Photos from the image-classification dataset "data" in the GitHub repository s4piru/Arduino-ODML. Its 2 classes are: bottle, can.

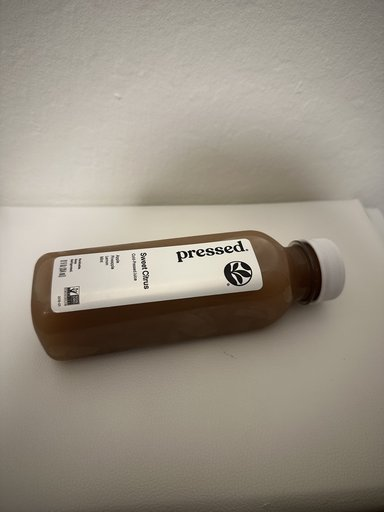
Label: bottle

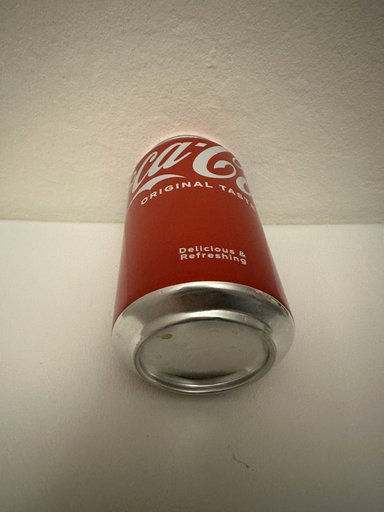
Label: can

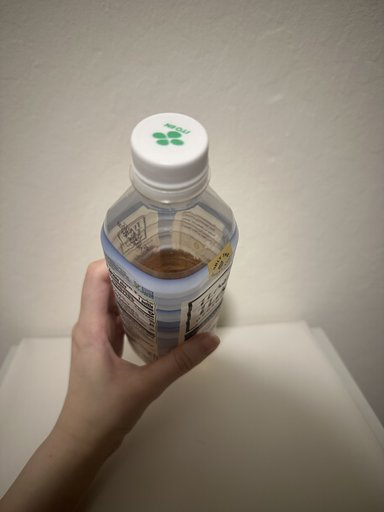
Label: bottle

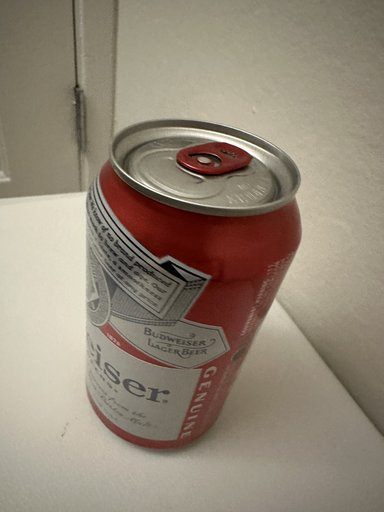
Label: can

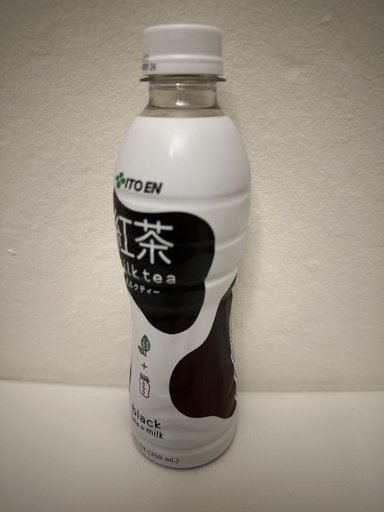
Label: bottle

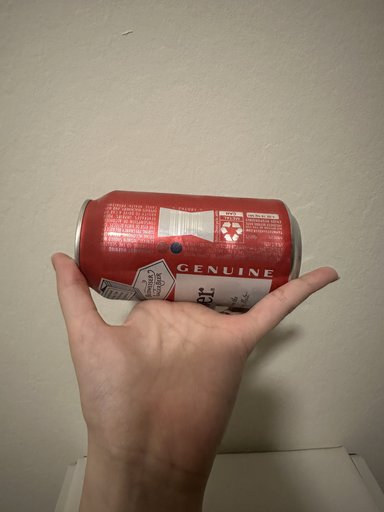
Label: can
